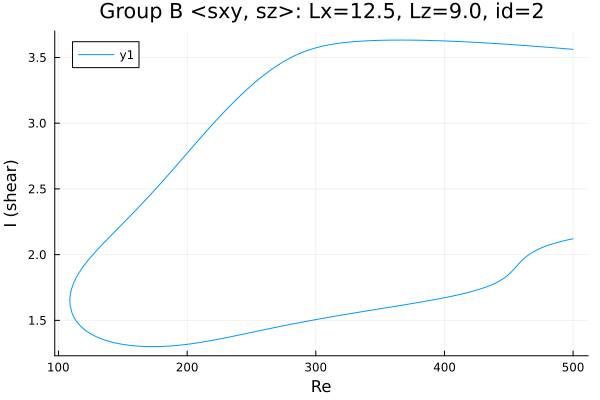

The file beside this chart, header and first rows:
Re, shear
500.0, 3.562
499.4, 3.562
498, 3.563
496.5, 3.565
495.3, 3.566
493.9, 3.567
492.4, 3.568
491, 3.569
489.6, 3.57
488.2, 3.571
486.8, 3.573
485.4, 3.574
484, 3.575
482.5, 3.576
481.1, 3.577
479.7, 3.578
478.3, 3.579
476.9, 3.58
475.5, 3.581
474.1, 3.582
472.6, 3.583
471.2, 3.584
469.8, 3.586
468.4, 3.587
467, 3.588
465.6, 3.589
464.2, 3.59
462.7, 3.591
461.3, 3.592
459.9, 3.593
458.5, 3.594
457.1, 3.595
455.7, 3.596
454.3, 3.597
452.8, 3.598
451.4, 3.599
450, 3.599
448.6, 3.6
447.2, 3.601
445.8, 3.602
444.4, 3.603
442.9, 3.604
441.5, 3.605
440.1, 3.606
438.7, 3.607
437.3, 3.608
435.9, 3.608
434.5, 3.609
433, 3.61
431.6, 3.611
430.2, 3.612
428.8, 3.612
427.4, 3.613
426, 3.614
424.6, 3.615
423.1, 3.616
421.7, 3.616
420.3, 3.617
418.9, 3.618
417.5, 3.618
... 555 more rows
